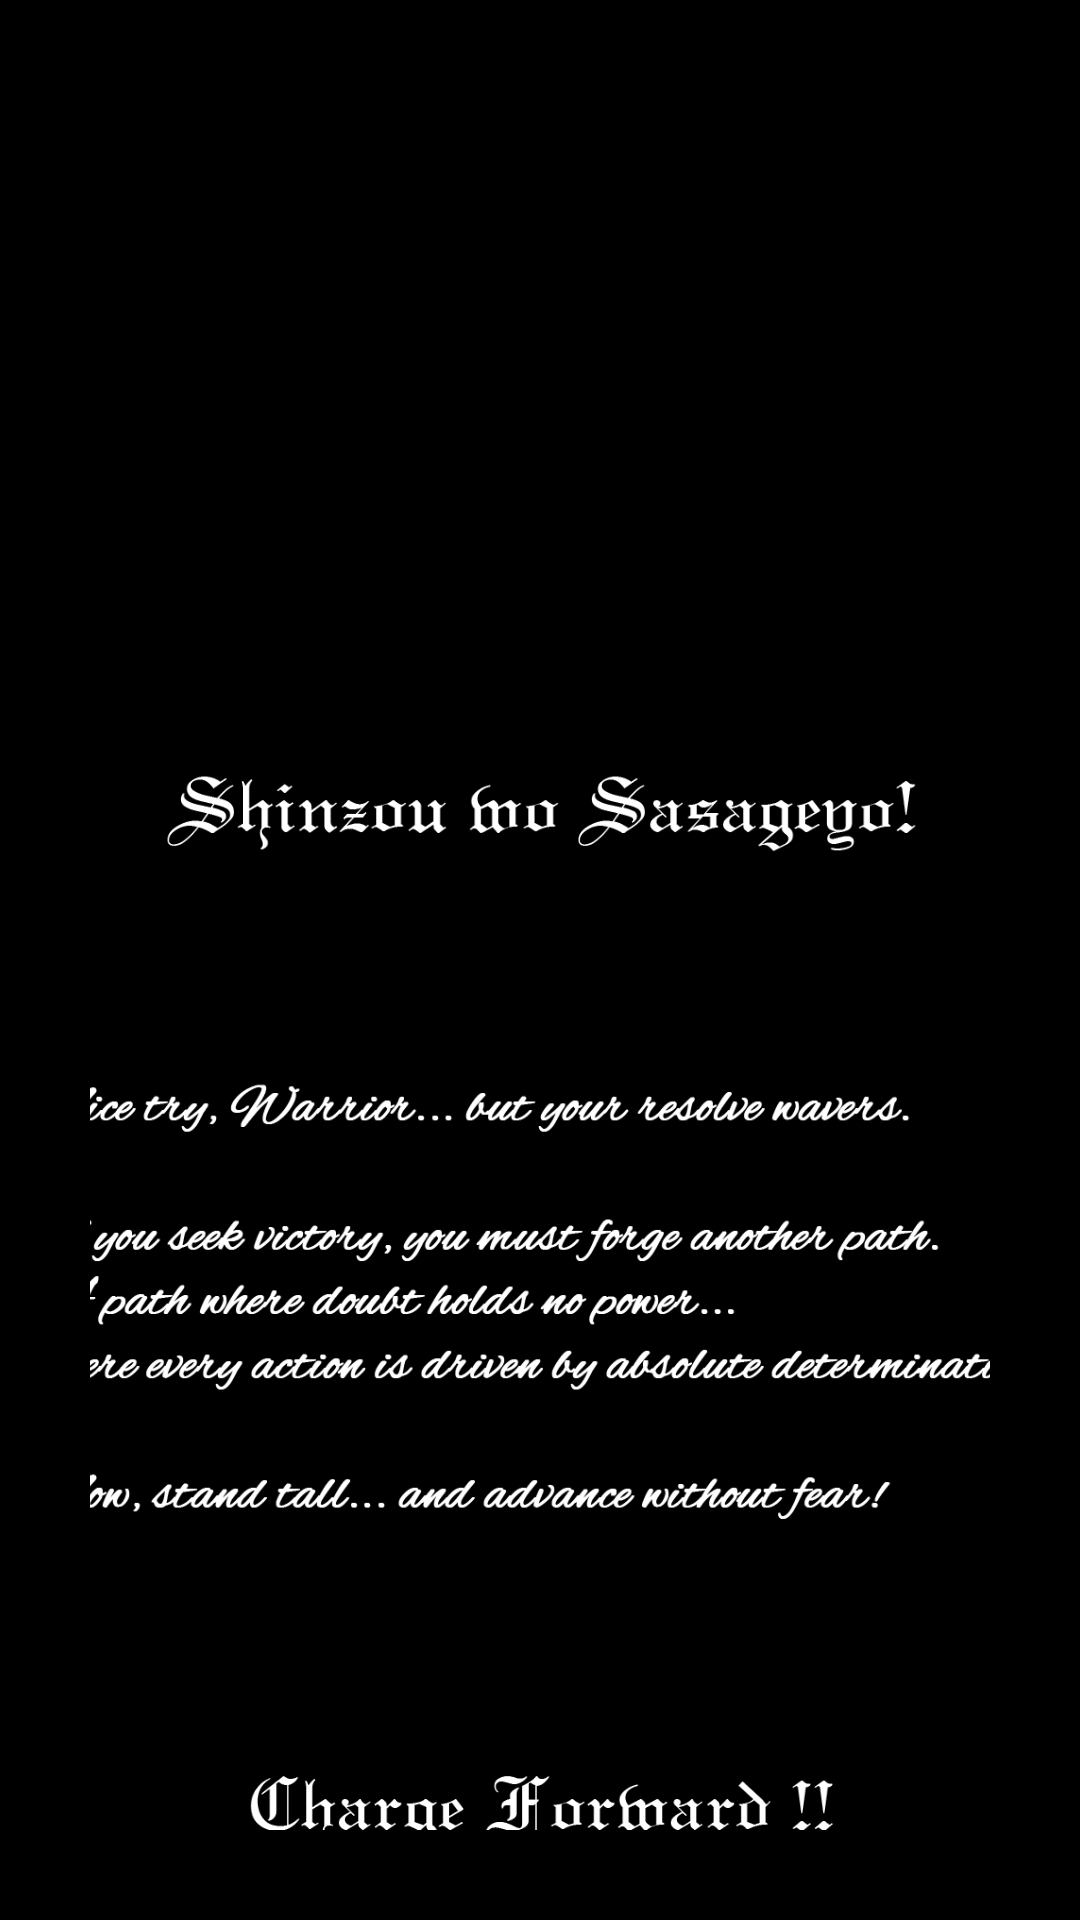

This screen was rendered from an Android layout file. Write that file and the resources it references.
<!-- AndroidManifest.xml: application theme Theme.Ctfapp -->
<!-- res/layout/activity_amigo.xml -->
<?xml version="1.0" encoding="utf-8"?>
<LinearLayout xmlns:android="http://schemas.android.com/apk/res/android"
    xmlns:app="http://schemas.android.com/apk/res-auto"
    android:layout_width="match_parent"
    android:layout_height="match_parent"
    android:orientation="vertical"
    android:gravity="center"
    android:padding="30dp"
    android:background="@android:color/black">

    <com.google.android.material.imageview.ShapeableImageView
        android:id="@+id/fontImage"
        android:layout_width="250dp"
        android:layout_height="250dp"
        android:scaleType="center"
        android:src="@drawable/attack" />


    
    <com.google.android.material.imageview.ShapeableImageView
        android:layout_width="328dp"
        android:layout_height="86dp"
        android:layout_marginBottom="20dp"
        android:scaleType="centerInside"
        android:src="@drawable/welcomes" />

    
    <androidx.cardview.widget.CardView
        android:layout_width="wrap_content"
        android:layout_height="wrap_content"
        android:layout_marginBottom="20dp"
        android:layout_gravity="center"
        app:cardCornerRadius="16dp"
        app:cardElevation="8dp"
        app:cardBackgroundColor="@android:color/black">

        <com.google.android.material.imageview.ShapeableImageView
            android:layout_width="340dp"
            android:layout_height="220dp"
            android:scaleType="fitCenter"
            android:layout_gravity="center"
            android:src="@drawable/para" />
    </androidx.cardview.widget.CardView>

    
    <com.google.android.material.imageview.ShapeableImageView
        android:layout_width="317dp"
        android:layout_height="86dp"
        android:layout_marginBottom="20dp"
        android:scaleType="fitCenter"
        android:src="@drawable/charge" />

</LinearLayout>
<!-- resources referenced by this layout -->
<resources>
  <!-- drawable charge: png bitmap (drawable, 8900 bytes) -->
  <!-- drawable para: png bitmap (drawable, 42768 bytes) -->
  <!-- drawable welcomes: png bitmap (drawable, 10050 bytes) -->
  <style name="Theme.Ctfapp" parent="Base.Theme.Ctfapp" />
  <style name="Base.Theme.Ctfapp" parent="Theme.Material3.DayNight.NoActionBar">
          
          
      </style>
</resources>
